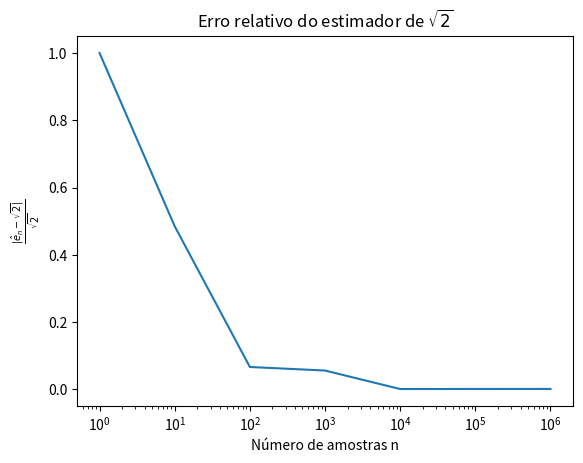

This figure's Python source:
"""
[redacted]

    Lista 3, questao 1
    Implementacao do metodo de Monte Carlo para estimar o valor de sqrt(2)
"""

from random import random   # Utiliza o metodo Mersenne Twister
from math import sqrt
import matplotlib.pyplot as plt


max_exp = 6
estimate = []
n_values = []

r2 = sqrt(2)

for exponent in range(max_exp+1):
    n = 10**exponent     # Numero de amostras geradas (para o calculo da media amostral)

    sum_g = 0

    for idx in range(n):
        # Ponto aleatorio dentro de um quadrado de lado 2
        x = random()*2
        y = random()*2
        # Multiplicando por 2, passamos a ter um dominio [0,2)^2

        g = 1 if (y <= 2 - x**2) else 0
        sum_g += g

    mean_g = sum_g/float(n)

    r_2 = 3*mean_g   # Valor aproximado de sqrt(2)
    #print(n, r_2, r2)

    estimate += [ abs(r_2 - r2)/r2 ]
    n_values += [ n ]

plt.plot(n_values, estimate)
plt.xscale('log')
plt.title(r"Erro relativo do estimador de $\sqrt{2}$")
plt.ylabel(r"$\frac{|\hat{e}_n - \sqrt{2}|}{\sqrt{2}}$")
plt.xlabel("Número de amostras n")

plt.show()